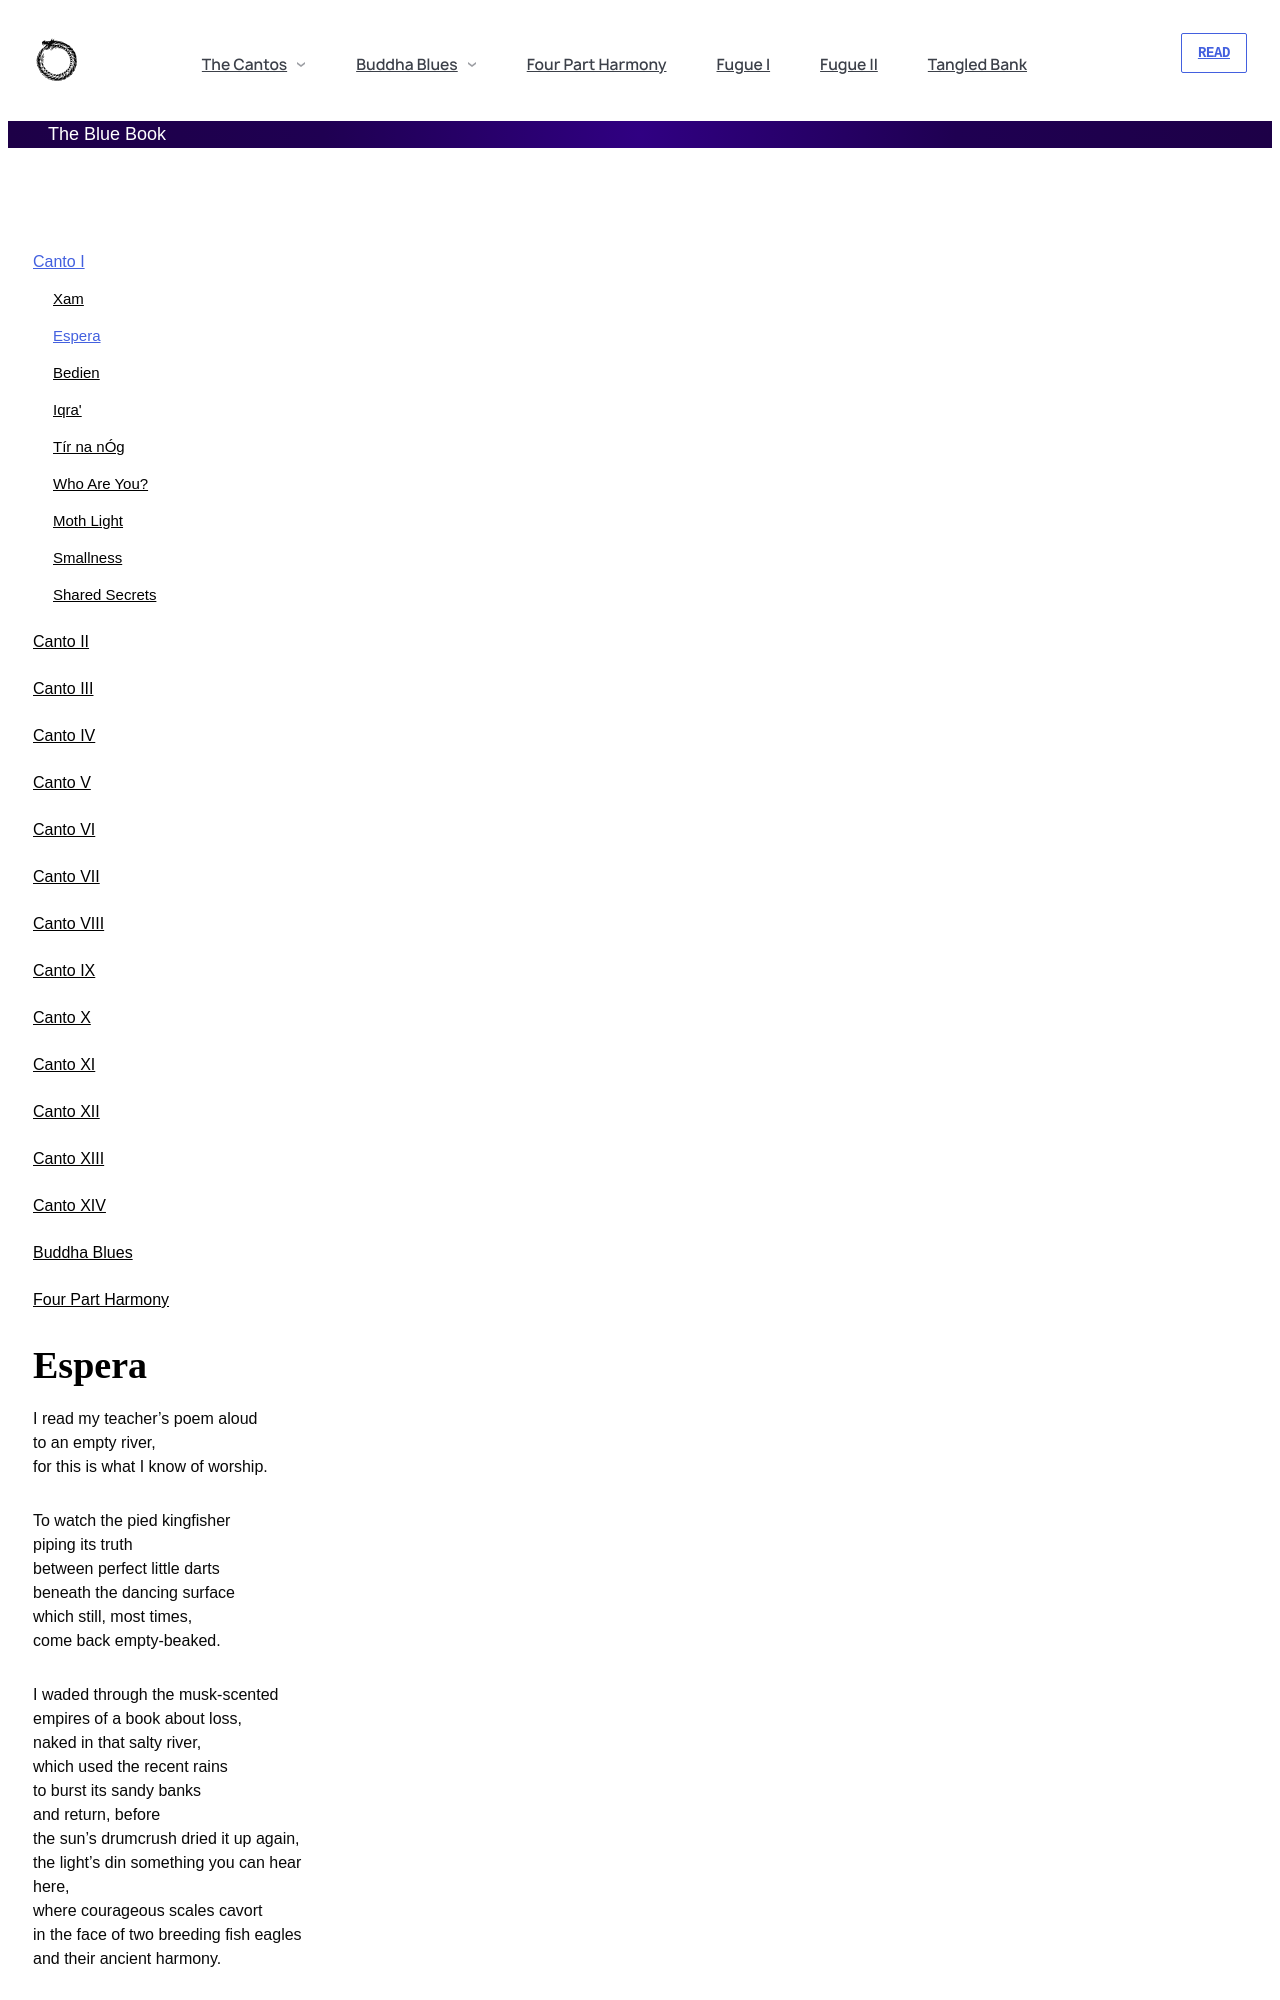

repository: andytudhope/thebluebook · page: canto-i/espera.html · generator: jekyll

---
id: espera
title: Espera 
---

# Espera

I read my teacher's poem aloud
to an empty river,
for this is what I know of worship.

To watch the pied kingfisher
piping its truth
between perfect little darts
beneath the dancing surface
which still, most times,
come back empty-beaked.

I waded through the musk-scented
empires of a book about loss,
naked in that salty river,
which used the recent rains
to burst its sandy banks
and return, before
the sun's drumcrush dried it up again,
the light's din something you can hear
here,
where courageous scales cavort
in the face of two breeding fish eagles
and their ancient harmony.
